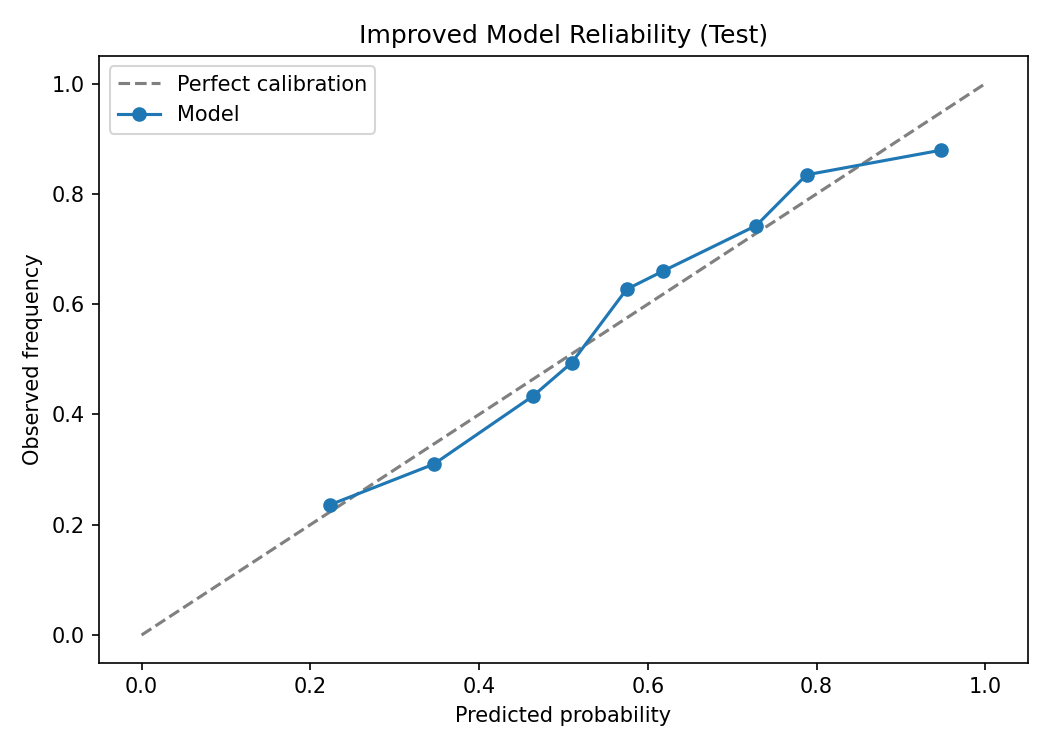

Values plotted in this chart, from the file beside it:
mean_pred_prob, observed_win_rate
0.2235, 0.2363
0.3464, 0.3099
0.4639, 0.4335
0.5099, 0.494
0.5748, 0.6269
0.6183, 0.6602
0.7285, 0.7425
0.7881, 0.8345
0.9479, 0.8793
